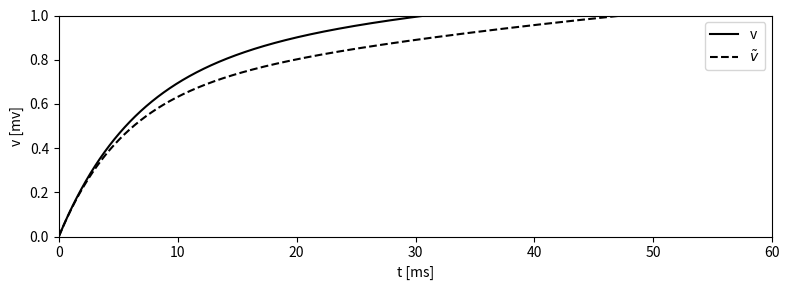

Source code (Python):
"""
Chapter 9 - Spike-Frequency Adaptation.

Compares the LIF-with-adaptation system in its original (v, w)
coordinates against a transformed (v, v-tilde) representation.
"""

import numpy as np
from scipy.integrate import odeint
import matplotlib.pyplot as plt

# initialize:
t = 60
tau_m = 10
tau_w = 40
I = 0.13
w_k = 0.05
w_k_1 = 0.08
delta_t = 2**(-7)

N = int(t/delta_t)

v = np.zeros(N+1)
w = np.zeros(N+1)
t_value = np.linspace(0, t, N+1)


# Define the ODEs
def spike(x, t):
    v, w = x
    dvdt = -(v/tau_m) + I - w_k * np.exp(-t/tau_w) * v
    dwdt = -(w/tau_m) + I - w_k_1 * np.exp(-t/tau_w) * w
    return [dvdt, dwdt]

# Initial conditions
v0 = 0
w0 = 0
x0 = [v0, w0]

# Solve the ODE
sol = odeint(spike, x0, t_value)
v = sol[:, 0]
w = sol[:, 1]


# Plot:
import matplotlib.pyplot as plt

# Plot v, w:
plt.figure(figsize=(8, 3))

plt.plot(t_value, v, 'k', linestyle = 'solid', label = 'v')
plt.plot(t_value, w, 'k', linestyle = 'dashed', label = r'$\tilde{v}$')
plt.ylim(0, 1)
plt.xlim(0, 60)
plt.xlabel('t [ms]')
plt.ylabel('v [mv]')
plt.legend()

plt.tight_layout()
plt.show()
